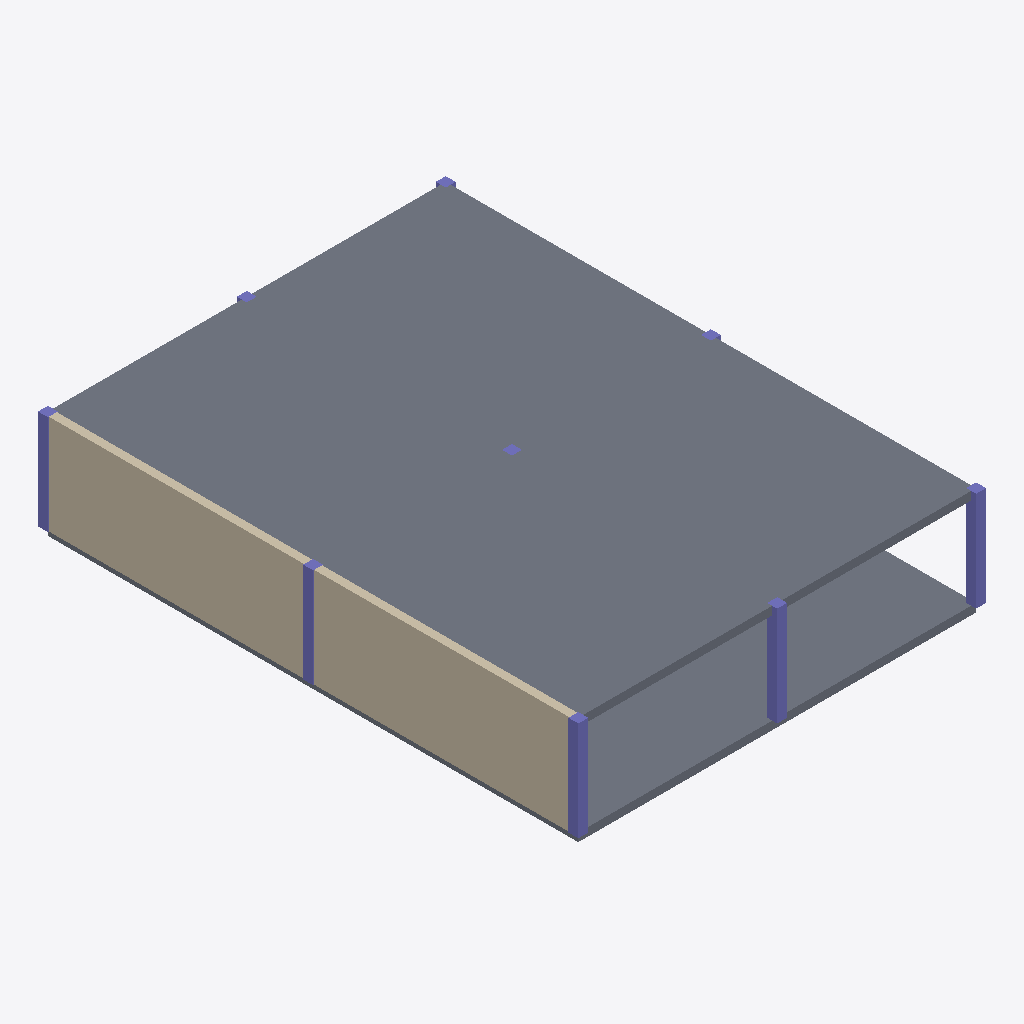
Isometric view of an IFC building model (IFC-SPF (STEP), schema IFC4, length unit millimetre), seen from the south-west, elements coloured by IFC class: 9 columns (violet), 2 slabs (grey), 1 wall (beige).
Extent 12.3 m × 16.3 m × 3.2 m (x, y, z). Storeys (2): EG at 0.00 m; 1. OG at 3.00 m. Elements (12): 9 IfcColumn, 2 IfcSlab, 1 IfcWall.

HEADER;
FILE_DESCRIPTION(('ViewDefinition [ReferenceView]'),'2;1');
FILE_NAME('raster.ifc','2026-11-11T12:00:00',('Polaris'),('Polaris'),'','Polaris','');
FILE_SCHEMA(('IFC4'));
ENDSEC;
DATA;
#108=IFCPROJECT('2000000000000000000001',$,'Raster-Test',$,$,$,$,(#105),#107);
#112=IFCSITE('2000000000000000000002',$,'Gelaende',$,$,#111,$,$,.ELEMENT.,$,$,$,$,$);
#116=IFCBUILDING('2000000000000000000003',$,'Haus',$,$,#115,$,$,.ELEMENT.,$,$,$);
#120=IFCBUILDINGSTOREY('2000000000000000000004',$,'EG',$,$,#119,$,$,.ELEMENT.,0.0);
#124=IFCBUILDINGSTOREY('2000000000000000000005',$,'1. OG',$,$,#123,$,$,.ELEMENT.,3000.0);
#310=IFCSLAB('2000000000000000000043',$,'Decke ueber EG',$,$,#303,#309,$,.FLOOR.);
#296=IFCWALL('2000000000000000000040',$,'Wand Achse A',$,$,#289,#295,$,$);
#282=IFCSLAB('2000000000000000000037',$,'Bodenplatte',$,$,#275,#281,$,.BASESLAB.);
#165=IFCCOLUMN('2000000000000000000010',$,'Stuetze A1',$,$,#158,#164,$,$);
#204=IFCCOLUMN('2000000000000000000019',$,'Stuetze B1',$,$,#197,#203,$,$);
#243=IFCCOLUMN('2000000000000000000028',$,'Stuetze C1',$,$,#236,#242,$,$);
#178=IFCCOLUMN('2000000000000000000013',$,'Stuetze A2',$,$,#171,#177,$,$);
#191=IFCCOLUMN('2000000000000000000016',$,'Stuetze A3',$,$,#184,#190,$,$);
#269=IFCCOLUMN('2000000000000000000034',$,'Stuetze C3',$,$,#262,#268,$,$);
#230=IFCCOLUMN('2000000000000000000025',$,'Stuetze B3',$,$,#223,#229,$,$);
#256=IFCCOLUMN('2000000000000000000031',$,'Stuetze C2',$,$,#249,#255,$,$);
#217=IFCCOLUMN('2000000000000000000022',$,'Stuetze B2',$,$,#210,#216,$,$);
ENDSEC;
